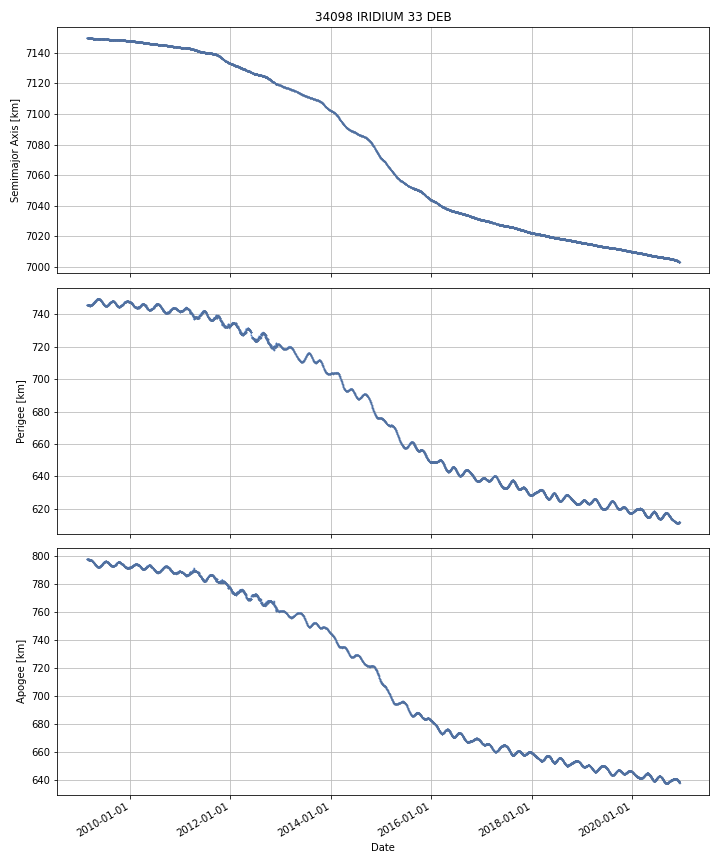

Values plotted in this chart, from the file beside it:
DATE, SEMIMAJOR_AXIS, PERIAPSIS, APOAPSIS, DOT_SEMIMAJOR_AXIS, DOT_PERIAPSIS, DOT_APOAPSIS
2009-02-24, 7150, 745.5, 797.7, , , 
2009-02-25, 7150, 745.5, 797.7, -0.006997, -0.01299, -0.001007
2009-02-26, 7150, 745.5, 797.7, -0.005432, -0.02642, 0.01555
2009-02-27, 7150, 745.5, 797.7, -0.005525, -0.001978, -0.009071
2009-02-28, 7150, 745.5, 797.7, -0.004568, 0.01673, -0.02587
2009-03-01, 7150, 745.5, 797.6, -0.00654, 0.009534, -0.02261
2009-03-02, 7150, 745.4, 797.7, -0.005785, -0.04944, 0.03787
2009-03-03, 7150, 745.5, 797.7, -0.005922, 0.00856, -0.0204
2009-03-04, 7150, 745.4, 797.7, -0.006003, -0.02222, 0.01021
2009-03-05, 7150, 745.4, 797.7, -0.005943, -0.01504, 0.003151
2009-03-06, 7150, 745.4, 797.7, -0.005517, -0.01154, 0.0005017
2009-03-07, 7150, 745.4, 797.6, -0.005679, 0.0297, -0.04106
2009-03-08, 7150, 745.4, 797.6, -0.006322, -0.02867, 0.01603
2009-03-09, 7150, 745.4, 797.6, -0.00631, -0.01128, -0.001342
2009-03-10, 7150, 745.4, 797.6, -0.007203, -0.004119, -0.01029
2009-03-11, 7150, 745.4, 797.6, -0.007231, 0.03986, -0.05432
2009-03-12, 7150, 745.4, 797.6, -0.007324, 0.00156, -0.01621
2009-03-13, 7150, 745.4, 797.6, -0.008043, -0.04678, 0.03069
2009-03-14, 7150, 745.4, 797.6, -0.007304, 0.006889, -0.0215
2009-03-15, 7150, 745.4, 797.6, -0.008131, -0.03836, 0.0221
2009-03-16, 7150, 745.3, 797.6, -0.007744, -0.009305, -0.006183
2009-03-17, 7150, 745.3, 797.6, -0.0084, -0.008281, -0.008519
2009-03-18, 7150, 745.4, 797.5, -0.009319, 0.01884, -0.03748
2009-03-19, 7150, 745.4, 797.5, -0.01014, 0.03511, -0.05539
2009-03-20, 7150, 745.4, 797.5, -0.009228, 0.0167, -0.03516
2009-03-21, 7150, 745.4, 797.4, -0.009637, 0.03307, -0.05234
2009-03-22, 7150, 745.4, 797.4, -0.009038, -0.02914, 0.01106
2009-03-23, 7150, 745.5, 797.3, -0.009625, 0.04895, -0.0682
2009-03-24, 7150, 745.5, 797.3, -0.00922, 0.0725, -0.09094
2009-03-25, 7150, 745.6, 797.2, -0.00898, 0.0232, -0.04116
2009-03-26, 7150, 745.6, 797.2, -0.009156, 0.02424, -0.04255
2009-03-27, 7150, 745.6, 797.2, -0.008731, -0.005042, -0.01242
2009-03-28, 7149, 745.6, 797.1, -0.009292, 0.07176, -0.09034
2009-03-29, 7149, 745.7, 797, -0.009017, 0.03531, -0.05334
2009-03-30, 7149, 745.7, 796.9, -0.008834, 0.04807, -0.06573
2009-03-31, 7149, 745.8, 796.9, -0.008723, 0.06991, -0.08736
2009-04-01, 7149, 745.9, 796.8, -0.008598, 0.06178, -0.07898
2009-04-02, 7149, 745.9, 796.7, -0.008502, 0.06388, -0.08088
2009-04-03, 7149, 746, 796.6, -0.008844, 0.1076, -0.1253
2009-04-04, 7149, 746.1, 796.5, -0.008496, 0.09288, -0.1099
2009-04-05, 7149, 746.2, 796.4, -0.008316, 0.06255, -0.07919
2009-04-06, 7149, 746.2, 796.3, -0.008303, 0.05976, -0.07636
2009-04-07, 7149, 746.3, 796.2, -0.008274, 0.1009, -0.1175
2009-04-08, 7149, 746.4, 796.1, -0.008401, 0.08522, -0.102
2009-04-09, 7149, 746.5, 796, -0.007941, 0.08364, -0.09952
2009-04-10, 7149, 746.6, 795.9, -0.008131, 0.1222, -0.1384
2009-04-11, 7149, 746.7, 795.7, -0.0082, 0.1041, -0.1205
2009-04-12, 7149, 746.8, 795.6, -0.008267, 0.08919, -0.1057
2009-04-13, 7149, 746.9, 795.5, -0.008525, 0.07321, -0.09026
2009-04-14, 7149, 747, 795.4, -0.008674, 0.07311, -0.09046
2009-04-15, 7149, 747.1, 795.3, -0.009068, 0.1227, -0.1408
2009-04-16, 7149, 747.2, 795.2, -0.009127, 0.09159, -0.1098
2009-04-17, 7149, 747.3, 795.1, -0.00963, 0.1133, -0.1326
2009-04-18, 7149, 747.4, 795, -0.009657, 0.08606, -0.1054
2009-04-19, 7149, 747.5, 794.8, -0.009698, 0.1571, -0.1765
2009-04-20, 7149, 747.6, 794.7, -0.009702, 0.07436, -0.09377
2009-04-21, 7149, 747.7, 794.6, -0.01009, 0.08311, -0.1033
2009-04-22, 7149, 747.7, 794.5, -0.009953, 0.03559, -0.05549
2009-04-23, 7149, 747.9, 794.4, -0.01004, 0.1588, -0.1789
2009-04-24, 7149, 748, 794.3, -0.009702, 0.0719, -0.0913
... 4,247 more rows
